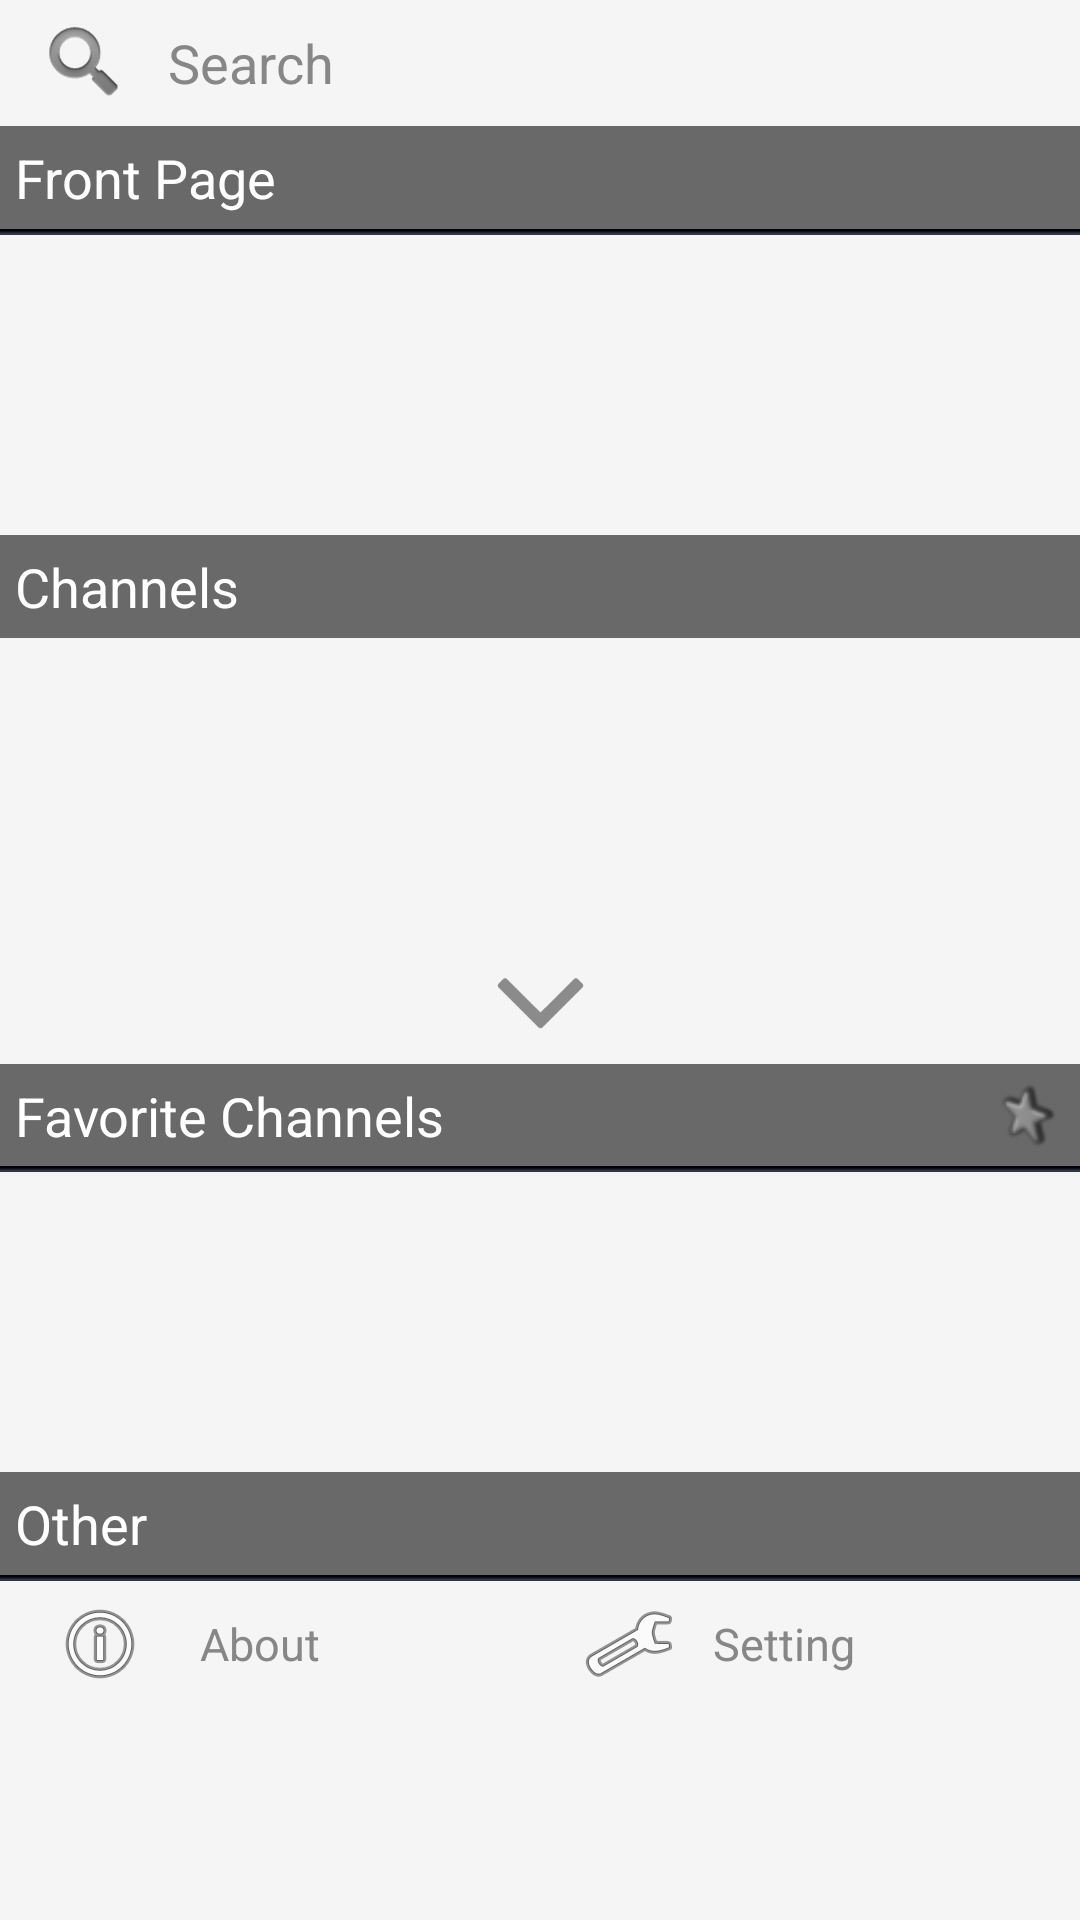

Here is an Android app screen rendered from its layout file. Give the layout XML and the strings, colors and styles it references.
<!-- AndroidManifest.xml: application theme Theme.AppCompat.Light.DarkActionBar -->
<!-- res/layout/fragment_navigation_drawer3.xml -->
<?xml version="1.0" encoding="utf-8"?>
<RelativeLayout xmlns:android="http://schemas.android.com/apk/res/android"
    xmlns:tools="http://schemas.android.com/tools"
    android:layout_width="match_parent"
    android:layout_height="wrap_content"
    android:layout_marginBottom="5dp"
    android:layout_marginTop="5dp"
    android:background="@color/new_back_abu_abu"
     >

<ScrollView
    android:id="@+id/scrollView1"
    android:layout_width="wrap_content"
    android:layout_height="wrap_content" >

    <LinearLayout
        android:layout_width="match_parent"
        android:layout_height="match_parent"
        android:orientation="vertical" >

        <TableRow
            android:id="@+id/cmd_search"
            android:layout_width="match_parent"
            android:layout_height="wrap_content" >

            <ImageView
                android:id="@+id/imageView1"
		        android:layout_width="32dp"
		        android:layout_height="32dp"
		        android:layout_marginBottom="5dp"
		        android:layout_marginLeft="12dp"
		        android:layout_marginRight="12dp"
		        android:layout_marginTop="5dp"
                android:src="@android:drawable/ic_search_category_default" />

            <TextView
                android:id="@+id/textView4"
               android:textColor="@color/text_nav"
       			 android:gravity="center_vertical"
       			 android:text="Search"
      			  android:paddingRight="40dp"
      			  android:layout_gravity="center"
       			 android:textSize="18sp" />
        </TableRow>

        <TextView
            android:id="@+id/textView1"
            android:layout_width="match_parent"
            android:layout_height="wrap_content"
            android:textColor="@android:color/white"
            android:text="Front Page"
            android:background="@color/new_abu_abu"
            android:textAppearance="?android:attr/textAppearanceSmall"
            android:textSize="18sp"
            android:padding="5dp" />
 			<TableRow
            android:id="@+id/tableRow2"
            android:layout_width="match_parent"
            android:layout_height="wrap_content"
            android:background="@drawable/nav_repeat" >
        </TableRow>
        <GridView
            android:id="@+id/list_nav"
            android:layout_width="wrap_content"
            android:layout_height="100dp"
            android:choiceMode="singleChoice"
            android:focusable="false"
            tools:context="bisnis.com.official.NavigationDrawerFragment3"
            android:numColumns="auto_fit"
            android:animateLayoutChanges="true">
        </GridView>
        <TextView
            android:id="@+id/textView13"
            android:layout_width="match_parent"
            android:layout_height="wrap_content"
            android:textColor="@android:color/white"
            android:text="Channels"
            android:background="@color/new_abu_abu"
            android:textAppearance="?android:attr/textAppearanceSmall"
            android:textSize="18sp"
            android:padding="5dp" />

        <GridView
            android:id="@+id/list_nav_channels"
            android:layout_width="wrap_content"
            android:layout_height="100dp"
            android:choiceMode="singleChoice"
            android:focusable="false"
            tools:context="bisnis.com.official.NavigationDrawerFragment3"
            android:numColumns="auto_fit"
            android:animateLayoutChanges="true">
        </GridView>

        <TableRow
            android:layout_width="match_parent"
            android:layout_height="wrap_content"
            android:gravity="center"
            >


        <Button
            style="?android:attr/buttonStyleSmall"
            android:layout_width="32dp"
            android:layout_height="32dp"
            android:layout_gravity="center"
            android:textStyle="bold"
            android:textAppearance="@style/Rzgonz.Headline"
            android:contentDescription="more"
            android:id="@+id/cmd_more_channels"
            android:layout_margin="5dp"
            android:padding="10dp"
            android:background="@drawable/icon_arrow"/>

        </TableRow>

        <GridView
            android:id="@+id/list_nav_channels_more"
            android:layout_width="wrap_content"
            android:layout_height="100dp"
            android:choiceMode="singleChoice"
            android:focusable="false"
            tools:context="bisnis.com.official.NavigationDrawerFragment3"
            android:numColumns="auto_fit"
            android:visibility="gone"
            >
        </GridView>

        <TableRow
            android:id="@+id/table_roow_favorite"
            android:layout_width="match_parent"
            android:layout_height="wrap_content"
            android:padding="5dp"
            android:background="@color/new_abu_abu"
          >

            <TextView
                android:id="@+id/textView2"
                android:layout_width="0dp"
                android:layout_height="match_parent"
                android:layout_weight="1"
                android:gravity="center_vertical"
                android:text="Favorite Channels"
                android:textColor="@android:color/white"
                android:textAppearance="?android:attr/textAppearanceSmall"
                android:textSize="18sp" />

            <ImageView
                android:id="@+id/cmd_favorite"
                android:layout_width="24dp"
                android:layout_height="24dp"
                android:src="@drawable/str"
                android:contentDescription="@+id/cmd_favorite" />

        </TableRow>
		 <TableRow
            android:id="@+id/tableRow23"
            android:layout_width="match_parent"
            android:layout_height="wrap_content"
            android:background="@drawable/nav_repeat" >
        </TableRow>
        <GridView
            android:id="@+id/list_nav_favorite"
            android:layout_width="wrap_content"
            android:layout_height="100dp"
          
            android:choiceMode="singleChoice"
        
     
            android:focusable="false"
            android:visibility="visible"
            tools:context="bisnis.com.official.NavigationDrawerFragment3"
            android:numColumns="auto_fit">
        </GridView>

        <TextView
            android:id="@+id/Other"
            android:layout_width="match_parent"
            android:layout_height="wrap_content"
            android:background="@color/new_abu_abu"
            android:padding="5dp"
            android:text="Other"
            android:textColor="@android:color/white"
            android:textAppearance="?android:attr/textAppearanceSmall"
            android:textSize="18sp"
             />

        <TableRow
android:id="@+id/tableRow33"
android:layout_width="match_parent"
android:layout_height="wrap_content"
android:background="@drawable/nav_repeat" >
</TableRow>

        <TableRow
            android:id="@+id/cmd_about"
            android:layout_width="match_parent"
            android:layout_height="wrap_content"
             >

            <ImageView
                android:id="@+id/icon"
                android:layout_width="32dp"
                android:layout_height="32dp"
                android:layout_marginBottom="5dp"

                android:layout_marginTop="5dp"
                android:contentDescription="@string/desc_list_item_icon"
                android:src="@android:drawable/ic_menu_info_details"
                android:layout_weight="1" />

            <TextView
                android:id="@+id/title"
                android:layout_width="wrap_content"
                android:layout_height="wrap_content"
                android:gravity="center_vertical"
                android:paddingRight="40dp"
                android:textColor="@color/text_nav"
                android:textSize="15sp"
                android:text="About"
                android:layout_gravity="center"
                android:layout_weight="1" />

            <TableRow
               android:id="@+id/cmd_setting"
               android:layout_width="wrap_content"
               android:layout_height="wrap_content"
                android:visibility="visible"
                android:layout_weight="1">

               <ImageView
                   android:id="@+id/icon_setting"
                   android:layout_width="32dp"
                   android:layout_height="32dp"
                   android:layout_marginBottom="5dp"
                   android:layout_marginLeft="12dp"
                   android:layout_marginRight="12dp"
                   android:layout_marginTop="5dp"
                   android:contentDescription="@string/desc_list_item_icon"
                   android:src="@android:drawable/ic_menu_preferences"
                    />

               <TextView
                   android:id="@+id/title_setting"
                   android:layout_width="wrap_content"
                   android:layout_height="wrap_content"
                   android:gravity="center_vertical"
                   android:paddingRight="40dp"
                   android:textColor="@color/text_nav"
                   android:textSize="15sp"
                   android:layout_gravity="center"
                   android:text="Setting" />

           </TableRow>

        </TableRow>

    </LinearLayout>
</ScrollView>

</RelativeLayout>
<!-- resources referenced by this layout -->
<resources>
  <color name="new_abu_abu">#CC474747</color>
  <color name="new_back_abu_abu">#E6f5f5f5</color>
  <color name="text_nav">#878787</color>
  <!-- drawable icon_arrow: png bitmap (drawable, 1756 bytes) -->
  <!-- drawable nav_repeat (drawable) -->
  <?xml version="1.0" encoding="utf-8"?>
      <bitmap xmlns:android="http://schemas.android.com/apk/res/android"
          android:src="@drawable/dot_line_shadow"
          android:tileMode="repeat" />
  <!-- drawable str: png bitmap (drawable, 4491 bytes) -->
  <string name="desc_list_item_icon">Item Icon</string>
  <style name="Rzgonz.Headline" parent="@android:style/Widget.EditText">
          <item name="android:background">@color/new_abu_abu</item>
      </style>
  <!-- drawable dot_line_shadow: jpg bitmap (drawable, 1127 bytes) -->
</resources>
